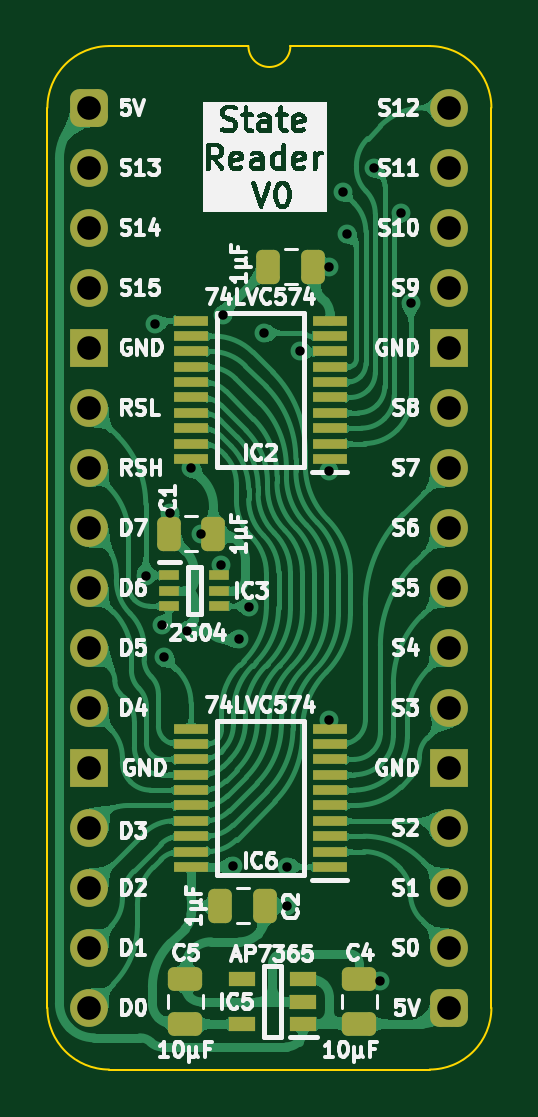
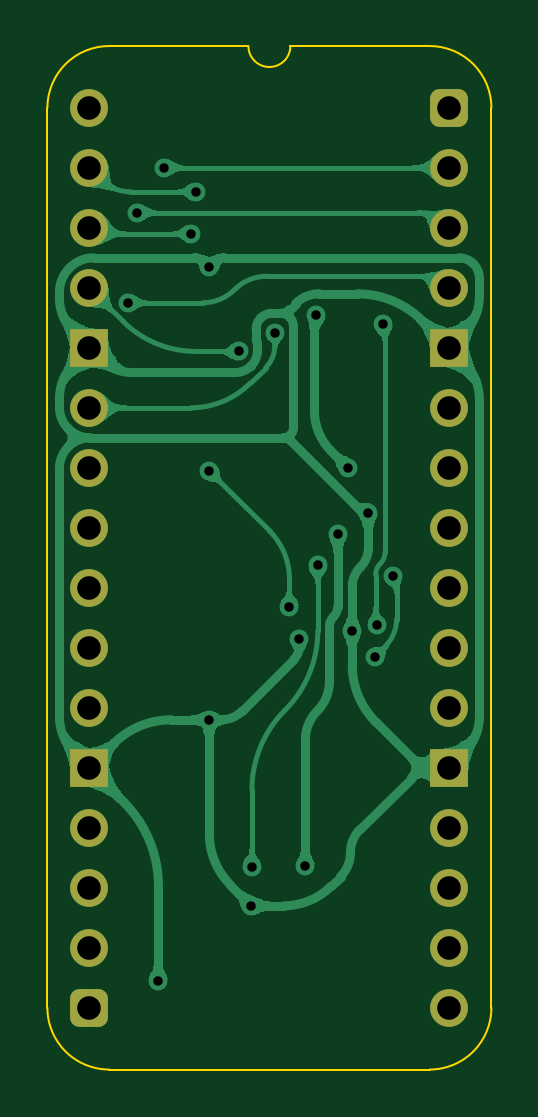
Circuit board: 11 layer files. Board 18.8 x 43.3 mm.
- bottom_copper: State Reader-B_Cu.gbl (63338 bytes)
- bottom_mask: State Reader-B_Mask.gbs (1915 bytes)
- paste: State Reader-B_Paste.gbp (493 bytes)
- bottom_silk: State Reader-B_Silkscreen.gbo (494 bytes)
- outline: State Reader-Edge_Cuts.gm1 (1088 bytes)
- top_copper: State Reader-F_Cu.gtl (152756 bytes)
- top_mask: State Reader-F_Mask.gts (3935 bytes)
- paste: State Reader-F_Paste.gtp (3058 bytes)
- top_silk: State Reader-F_Silkscreen.gto (98492 bytes)
- drill: State Reader-NPTH.drl (309 bytes)
- drill: State Reader-PTH.drl (1199 bytes)

=== bottom_copper: State Reader-B_Cu.gbl (63338 bytes, source omitted) ===
=== bottom_mask: State Reader-B_Mask.gbs (1915 bytes, source withheld) ===
=== paste: State Reader-B_Paste.gbp ===
%TF.GenerationSoftware,KiCad,Pcbnew,9.0.7-9.0.7~ubuntu24.04.1*%
%TF.CreationDate,2026-01-20T19:30:57+02:00*%
%TF.ProjectId,State Reader,53746174-6520-4526-9561-6465722e6b69,V0*%
%TF.SameCoordinates,Original*%
%TF.FileFunction,Paste,Bot*%
%TF.FilePolarity,Positive*%
%FSLAX46Y46*%
G04 Gerber Fmt 4.6, Leading zero omitted, Abs format (unit mm)*
G04 Created by KiCad (PCBNEW 9.0.7-9.0.7~ubuntu24.04.1) date 2026-01-20 19:30:57*
%MOMM*%
%LPD*%
G01*
G04 APERTURE LIST*
G04 APERTURE END LIST*
M02*

=== bottom_silk: State Reader-B_Silkscreen.gbo ===
%TF.GenerationSoftware,KiCad,Pcbnew,9.0.7-9.0.7~ubuntu24.04.1*%
%TF.CreationDate,2026-01-20T19:30:57+02:00*%
%TF.ProjectId,State Reader,53746174-6520-4526-9561-6465722e6b69,V0*%
%TF.SameCoordinates,Original*%
%TF.FileFunction,Legend,Bot*%
%TF.FilePolarity,Positive*%
%FSLAX46Y46*%
G04 Gerber Fmt 4.6, Leading zero omitted, Abs format (unit mm)*
G04 Created by KiCad (PCBNEW 9.0.7-9.0.7~ubuntu24.04.1) date 2026-01-20 19:30:57*
%MOMM*%
%LPD*%
G01*
G04 APERTURE LIST*
G04 APERTURE END LIST*
M02*

=== outline: State Reader-Edge_Cuts.gm1 ===
%TF.GenerationSoftware,KiCad,Pcbnew,9.0.7-9.0.7~ubuntu24.04.1*%
%TF.CreationDate,2026-01-20T19:30:57+02:00*%
%TF.ProjectId,State Reader,53746174-6520-4526-9561-6465722e6b69,V0*%
%TF.SameCoordinates,Original*%
%TF.FileFunction,Profile,NP*%
%FSLAX46Y46*%
G04 Gerber Fmt 4.6, Leading zero omitted, Abs format (unit mm)*
G04 Created by KiCad (PCBNEW 9.0.7-9.0.7~ubuntu24.04.1) date 2026-01-20 19:30:57*
%MOMM*%
%LPD*%
G01*
G04 APERTURE LIST*
%TA.AperFunction,Profile*%
%ADD10C,0.100000*%
%TD*%
G04 APERTURE END LIST*
D10*
%TO.C,J1*%
X-1778000Y-38100000D02*
X-1778000Y0D01*
X6731000Y2616200D02*
X835732Y2613732D01*
X14404267Y2613733D02*
X8509000Y2616200D01*
X14404268Y-40713732D02*
X835733Y-40713733D01*
X17018000Y-38100000D02*
X17017999Y1D01*
X-1778000Y0D02*
G75*
G02*
X835732Y2613732I2613731J1D01*
G01*
X835733Y-40713733D02*
G75*
G02*
X-1778003Y-38100000I-3J2613733D01*
G01*
X8509000Y2616200D02*
G75*
G02*
X6731000Y2616200I-889000J0D01*
G01*
X14404267Y2613733D02*
G75*
G02*
X17018003Y1I3J-2613733D01*
G01*
X17018000Y-38100000D02*
G75*
G02*
X14404268Y-40713730I-2613730J0D01*
G01*
%TD*%
M02*

=== top_copper: State Reader-F_Cu.gtl (152756 bytes, source omitted) ===
=== top_mask: State Reader-F_Mask.gts ===
%TF.GenerationSoftware,KiCad,Pcbnew,9.0.7-9.0.7~ubuntu24.04.1*%
%TF.CreationDate,2026-01-20T19:30:57+02:00*%
%TF.ProjectId,State Reader,53746174-6520-4526-9561-6465722e6b69,V0*%
%TF.SameCoordinates,Original*%
%TF.FileFunction,Soldermask,Top*%
%TF.FilePolarity,Negative*%
%FSLAX46Y46*%
G04 Gerber Fmt 4.6, Leading zero omitted, Abs format (unit mm)*
G04 Created by KiCad (PCBNEW 9.0.7-9.0.7~ubuntu24.04.1) date 2026-01-20 19:30:57*
%MOMM*%
%LPD*%
G01*
G04 APERTURE LIST*
G04 Aperture macros list*
%AMRoundRect*
0 Rectangle with rounded corners*
0 $1 Rounding radius*
0 $2 $3 $4 $5 $6 $7 $8 $9 X,Y pos of 4 corners*
0 Add a 4 corners polygon primitive as box body*
4,1,4,$2,$3,$4,$5,$6,$7,$8,$9,$2,$3,0*
0 Add four circle primitives for the rounded corners*
1,1,$1+$1,$2,$3*
1,1,$1+$1,$4,$5*
1,1,$1+$1,$6,$7*
1,1,$1+$1,$8,$9*
0 Add four rect primitives between the rounded corners*
20,1,$1+$1,$2,$3,$4,$5,0*
20,1,$1+$1,$4,$5,$6,$7,0*
20,1,$1+$1,$6,$7,$8,$9,0*
20,1,$1+$1,$8,$9,$2,$3,0*%
G04 Aperture macros list end*
%ADD10RoundRect,0.250000X0.475000X-0.250000X0.475000X0.250000X-0.475000X0.250000X-0.475000X-0.250000X0*%
%ADD11R,1.475000X0.450000*%
%ADD12RoundRect,0.250000X0.250000X0.475000X-0.250000X0.475000X-0.250000X-0.475000X0.250000X-0.475000X0*%
%ADD13RoundRect,0.400000X-0.400000X-0.400000X0.400000X-0.400000X0.400000X0.400000X-0.400000X0.400000X0*%
%ADD14O,1.600000X1.600000*%
%ADD15R,1.600000X1.600000*%
%ADD16RoundRect,0.250000X-0.250000X-0.475000X0.250000X-0.475000X0.250000X0.475000X-0.250000X0.475000X0*%
%ADD17R,1.150000X0.600000*%
%ADD18R,0.875000X0.450000*%
G04 APERTURE END LIST*
D10*
%TO.C,C5*%
X4064000Y-38780000D03*
X4064000Y-36880000D03*
%TD*%
D11*
%TO.C,IC2*%
X10177000Y-14863000D03*
X10177000Y-14213000D03*
X10177000Y-13563000D03*
X10177000Y-12913000D03*
X10177000Y-12263000D03*
X10177000Y-11613000D03*
X10177000Y-10963000D03*
X10177000Y-10313000D03*
X10177000Y-9663000D03*
X10177000Y-9013000D03*
X4301000Y-9013000D03*
X4301000Y-9663000D03*
X4301000Y-10313000D03*
X4301000Y-10963000D03*
X4301000Y-11613000D03*
X4301000Y-12263000D03*
X4301000Y-12913000D03*
X4301000Y-13563000D03*
X4301000Y-14213000D03*
X4301000Y-14863000D03*
%TD*%
D12*
%TO.C,C1*%
X5252000Y-18034000D03*
X3352000Y-18034000D03*
%TD*%
D10*
%TO.C,C4*%
X11430000Y-38780000D03*
X11430000Y-36880000D03*
%TD*%
D13*
%TO.C,J1*%
X0Y0D03*
D14*
X0Y-2540000D03*
X0Y-5080000D03*
X0Y-7620000D03*
D15*
X0Y-10160000D03*
D14*
X0Y-12700000D03*
X0Y-15240000D03*
X0Y-17780000D03*
X0Y-20320000D03*
X0Y-22860000D03*
X0Y-25400000D03*
D15*
X0Y-27940000D03*
D14*
X0Y-30480000D03*
X0Y-33020000D03*
X0Y-35560000D03*
X0Y-38100000D03*
D13*
X15240000Y-38100000D03*
D14*
X15240000Y-35560000D03*
X15240000Y-33020000D03*
X15240000Y-30480000D03*
D15*
X15240000Y-27940000D03*
D14*
X15240000Y-25400000D03*
X15240000Y-22860000D03*
X15240000Y-20320000D03*
X15240000Y-17780000D03*
X15240000Y-15240000D03*
X15240000Y-12700000D03*
D15*
X15240000Y-10160000D03*
D14*
X15240000Y-7620000D03*
X15240000Y-5080000D03*
X15240000Y-2540000D03*
X15240000Y0D03*
%TD*%
D16*
%TO.C,C2*%
X5543000Y-33782000D03*
X7443000Y-33782000D03*
%TD*%
D11*
%TO.C,IC6*%
X10177000Y-32135000D03*
X10177000Y-31485000D03*
X10177000Y-30835000D03*
X10177000Y-30185000D03*
X10177000Y-29535000D03*
X10177000Y-28885000D03*
X10177000Y-28235000D03*
X10177000Y-27585000D03*
X10177000Y-26935000D03*
X10177000Y-26285000D03*
X4301000Y-26285000D03*
X4301000Y-26935000D03*
X4301000Y-27585000D03*
X4301000Y-28235000D03*
X4301000Y-28885000D03*
X4301000Y-29535000D03*
X4301000Y-30185000D03*
X4301000Y-30835000D03*
X4301000Y-31485000D03*
X4301000Y-32135000D03*
%TD*%
D16*
%TO.C,C9*%
X7575000Y-6731000D03*
X9475000Y-6731000D03*
%TD*%
D17*
%TO.C,IC5*%
X9047000Y-38796000D03*
X9047000Y-37846000D03*
X9047000Y-36896000D03*
X6447000Y-36896000D03*
X6447000Y-38796000D03*
%TD*%
D18*
%TO.C,IC3*%
X3383000Y-19797000D03*
X3383000Y-20447000D03*
X3383000Y-21097000D03*
X5507000Y-21097000D03*
X5507000Y-20447000D03*
X5507000Y-19797000D03*
%TD*%
M02*

=== paste: State Reader-F_Paste.gtp (3058 bytes, source withheld) ===
=== top_silk: State Reader-F_Silkscreen.gto (98492 bytes, source omitted) ===
=== drill: State Reader-NPTH.drl ===
M48
; DRILL file {KiCad 9.0.7-9.0.7~ubuntu24.04.1} date 2026-01-20T19:30:58+0200
; FORMAT={-:-/ absolute / metric / decimal}
; #@! TF.CreationDate,2026-01-20T19:30:58+02:00
; #@! TF.GenerationSoftware,Kicad,Pcbnew,9.0.7-9.0.7~ubuntu24.04.1
; #@! TF.FileFunction,NonPlated,1,2,NPTH
FMAT,2
METRIC
%
G90
G05
M30

=== drill: State Reader-PTH.drl ===
M48
; DRILL file {KiCad 9.0.7-9.0.7~ubuntu24.04.1} date 2026-01-20T19:30:58+0200
; FORMAT={-:-/ absolute / metric / decimal}
; #@! TF.CreationDate,2026-01-20T19:30:58+02:00
; #@! TF.GenerationSoftware,Kicad,Pcbnew,9.0.7-9.0.7~ubuntu24.04.1
; #@! TF.FileFunction,Plated,1,2,PTH
FMAT,2
METRIC
; #@! TA.AperFunction,Plated,PTH,ViaDrill
T1C0.400
; #@! TA.AperFunction,Plated,PTH,ComponentDrill
T2C1.000
%
G90
G05
T1
X2.386Y-19.805
X2.794Y-9.144
X3.064Y-21.901
X3.163Y-23.241
X3.429Y-17.145
X4.113Y-22.151
X4.301Y-15.24
X4.727Y-18.037
X5.567Y-19.359
X5.638Y-8.761
X6.096Y-32.103
X6.35Y-22.479
X6.772Y-21.129
X7.394Y-9.537
X8.36Y-32.135
X8.382Y-33.782
X8.925Y-10.312
X10.16Y-6.731
X10.16Y-15.367
X10.16Y-25.908
X10.72Y-3.556
X10.922Y-5.334
X12.065Y-2.54
X12.319Y-36.957
X13.208Y-4.445
X13.603Y-8.255
T2
X0.0Y0.0
X0.0Y-2.54
X0.0Y-5.08
X0.0Y-7.62
X0.0Y-10.16
X0.0Y-12.7
X0.0Y-15.24
X0.0Y-17.78
X0.0Y-20.32
X0.0Y-22.86
X0.0Y-25.4
X0.0Y-27.94
X0.0Y-30.48
X0.0Y-33.02
X0.0Y-35.56
X0.0Y-38.1
X15.24Y0.0
X15.24Y-2.54
X15.24Y-5.08
X15.24Y-7.62
X15.24Y-10.16
X15.24Y-12.7
X15.24Y-15.24
X15.24Y-17.78
X15.24Y-20.32
X15.24Y-22.86
X15.24Y-25.4
X15.24Y-27.94
X15.24Y-30.48
X15.24Y-33.02
X15.24Y-35.56
X15.24Y-38.1
M30
